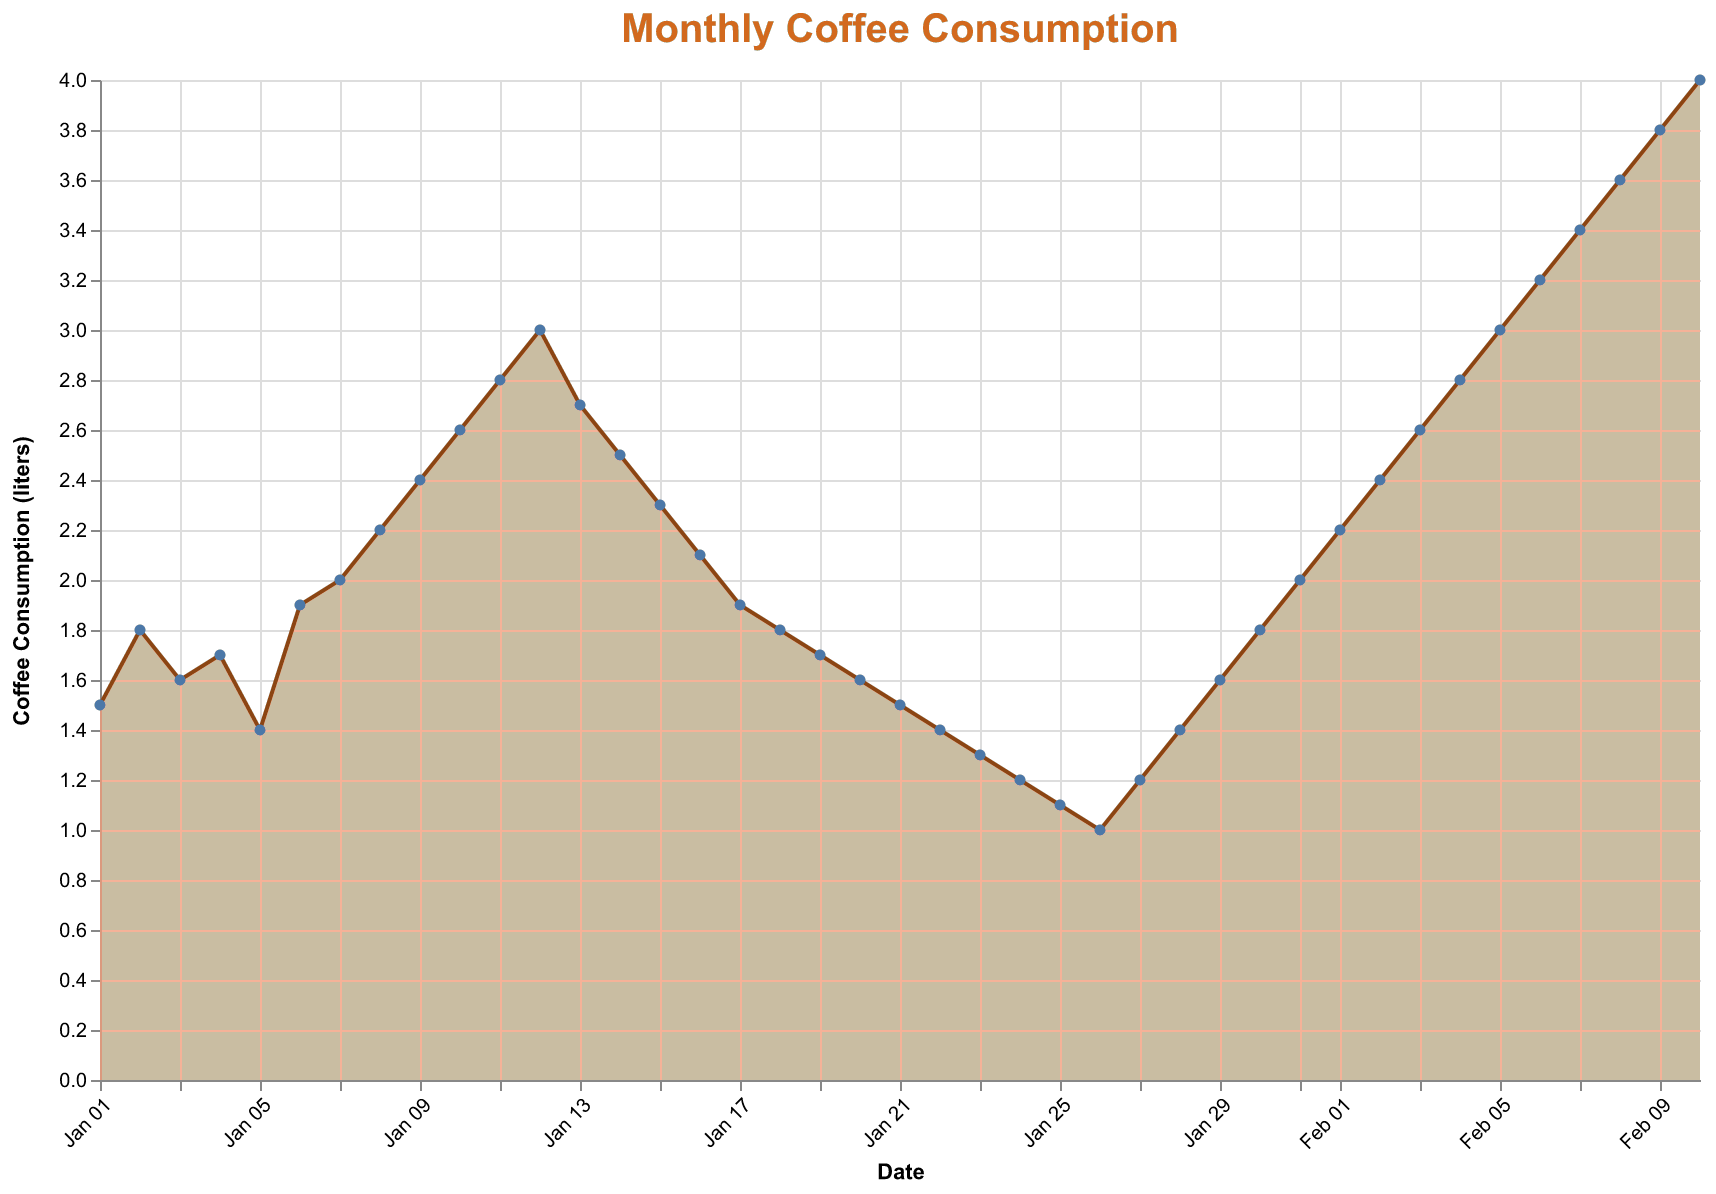

Source data for this figure (header and first rows):
Date, Consumption
2023-01-01, 1.5
2023-01-02, 1.8
2023-01-03, 1.6
2023-01-04, 1.7
2023-01-05, 1.4
2023-01-06, 1.9
2023-01-07, 2.0
2023-01-08, 2.2
2023-01-09, 2.4
2023-01-10, 2.6
2023-01-11, 2.8
2023-01-12, 3.0
2023-01-13, 2.7
2023-01-14, 2.5
2023-01-15, 2.3
2023-01-16, 2.1
2023-01-17, 1.9
2023-01-18, 1.8
2023-01-19, 1.7
2023-01-20, 1.6
2023-01-21, 1.5
2023-01-22, 1.4
2023-01-23, 1.3
2023-01-24, 1.2
2023-01-25, 1.1
2023-01-26, 1.0
2023-01-27, 1.2
2023-01-28, 1.4
2023-01-29, 1.6
2023-01-30, 1.8
2023-01-31, 2.0
2023-02-01, 2.2
2023-02-02, 2.4
2023-02-03, 2.6
2023-02-04, 2.8
2023-02-05, 3.0
2023-02-06, 3.2
2023-02-07, 3.4
2023-02-08, 3.6
2023-02-09, 3.8
2023-02-10, 4.0
